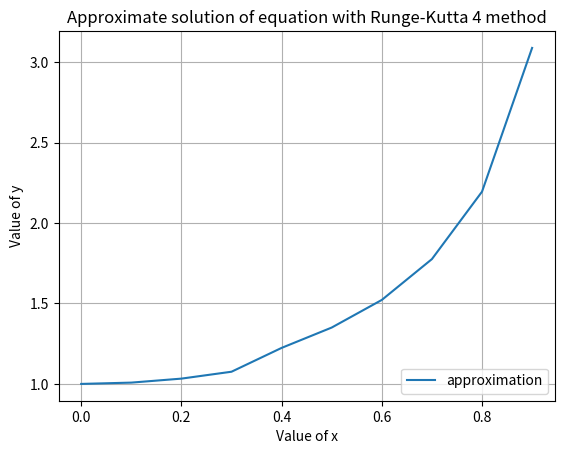

The matplotlib source for this figure: (Note: this script raises an exception after producing the figure.)
import matplotlib.pyplot as plt
#x=[0.0, 0.1, 0.2, 0.3, 0.4,0.5,0.6,0.7,0.8,0.9]
#y=[1.0, 1.0202020202020201,1.0618770210354367, 1.1279299548267183,1.223858994411555,1.3599221002436146,1.5563525693735585,1.8581596972015748,2.3906767135460782,3.7212406540001011]
x=[0.0, 0.1, 0.2, 0.3, 0.4,0.5,0.6,0.7,0.8,0.9]
y=[1.0,1.0081331169094654,1.0329425001919301,1.0757627926056470,1.223858994411555,1.3502868471569234,1.5219160643979874,1.7756474787541259,2.1945860424968737,3.0879623126444544]

plt.plot( x, y, label='approximation' )
#plt.title( "Approximate solution of with Euler's Method")
plt.title( "Approximate solution of equation with Runge-Kutta 4 method")
plt.xlabel('Value of x') 
plt.ylabel('Value of y')
plt.legend(loc=4)
plt.grid()
plt.savefig( '2.eps', fmt='EPS', dpi=100 )
